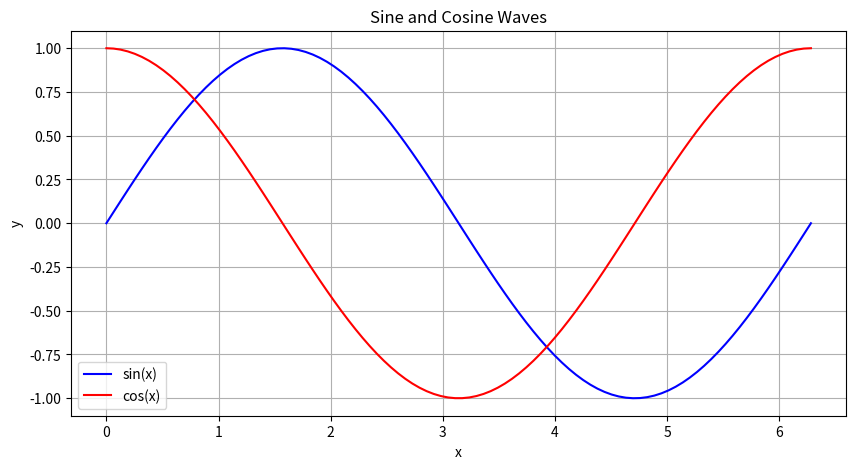

This figure's Python source:
import numpy as np
import matplotlib.pyplot as plt

x = np.linspace(0, 2 * np.pi, 100)
y_sin = np.sin(x)
y_cos = np.cos(x)

plt.figure(figsize=(10, 5))
plt.plot(x, y_sin, label='sin(x)', color='blue')
plt.plot(x, y_cos, label='cos(x)', color='red')
plt.title('Sine and Cosine Waves')
plt.xlabel('x')
plt.ylabel('y')
plt.legend()
plt.grid(True)

# Save instead of show
plt.savefig('sine_cosine_plot.png')
